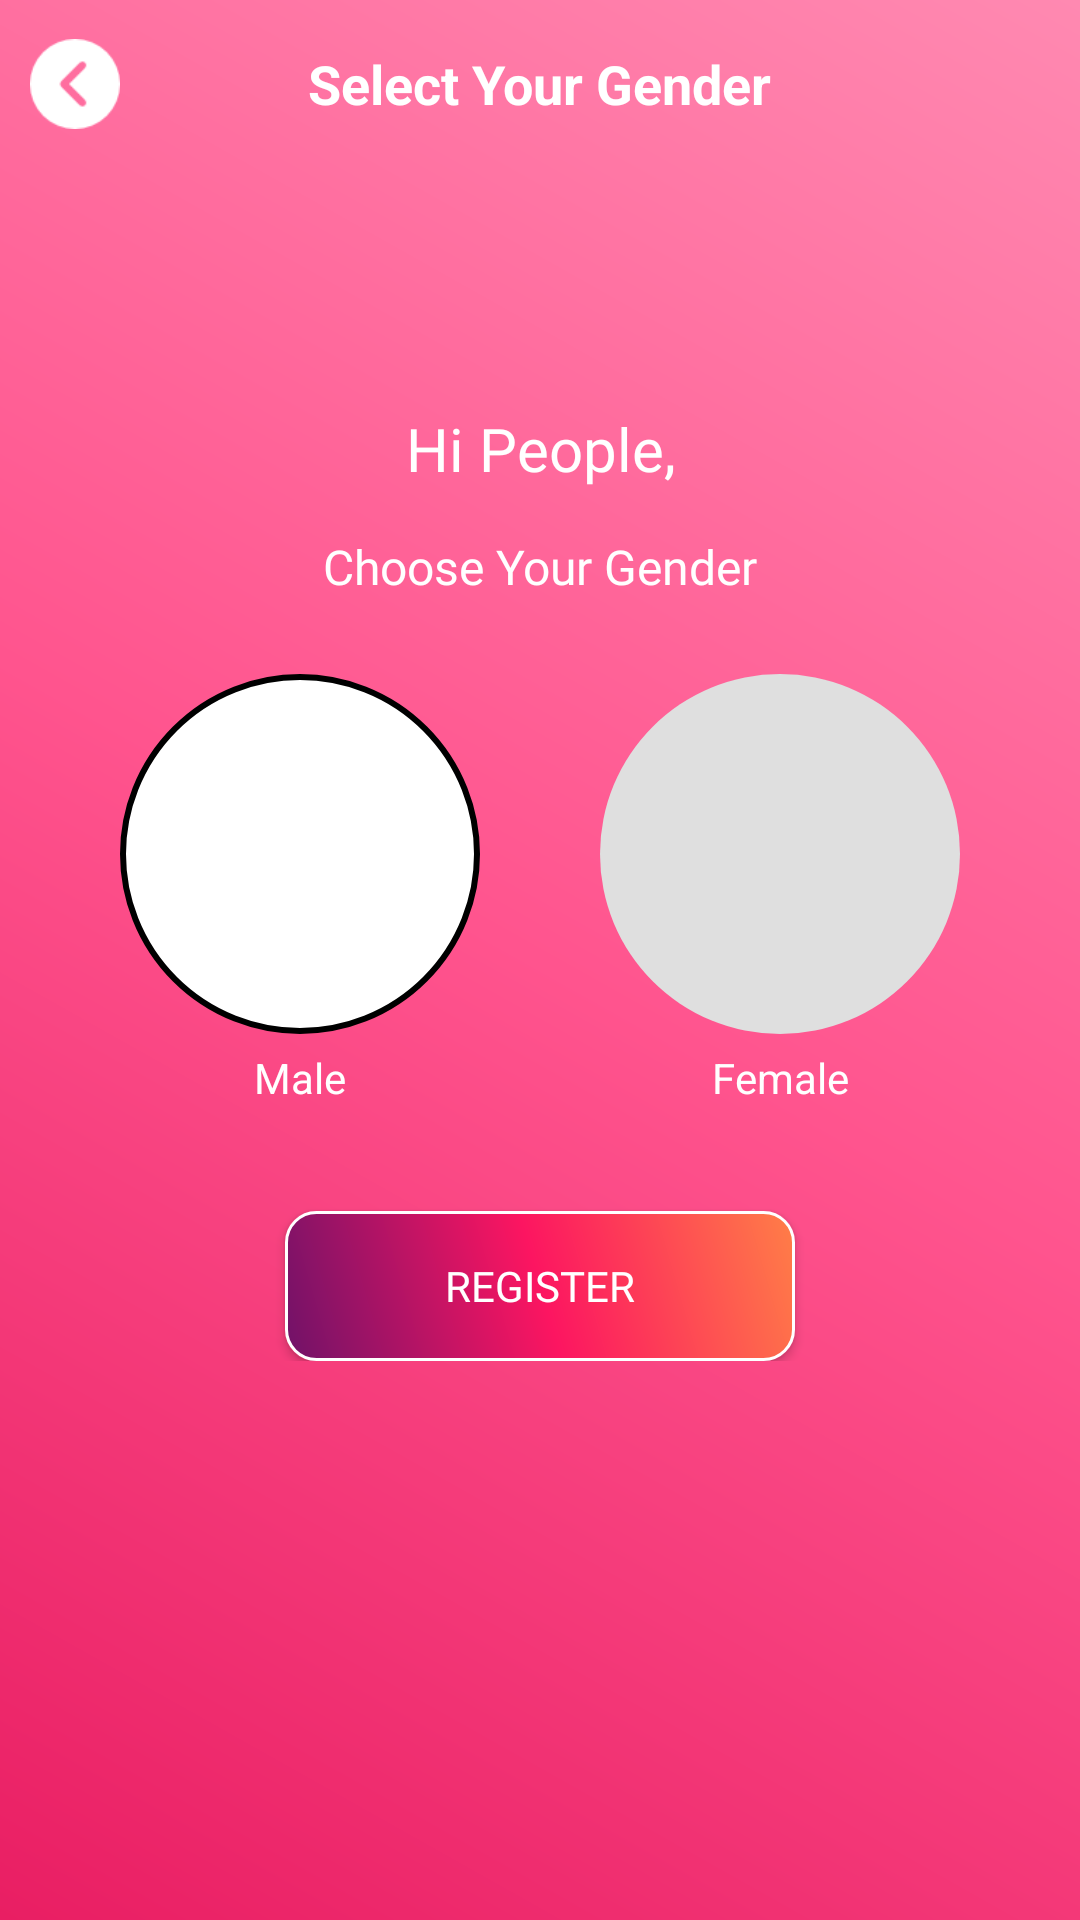

This screen was rendered from an Android layout file. Write that file and the resources it references.
<!-- AndroidManifest.xml: activity theme Theme.Design.Light.NoActionBar -->
<!-- res/layout/activity_select_gender.xml -->
<?xml version="1.0" encoding="utf-8"?>
<LinearLayout xmlns:android="http://schemas.android.com/apk/res/android"
    xmlns:app="http://schemas.android.com/apk/res-auto"
    xmlns:tools="http://schemas.android.com/tools"
    android:layout_width="match_parent"
    android:layout_height="match_parent"
    android:background="@drawable/bgpink"
    android:orientation="vertical">

    <RelativeLayout
        android:id="@+id/header"
        android:layout_width="match_parent"
        android:layout_height="?attr/actionBarSize"
       >

        <ImageView
            android:id="@+id/back"
            android:layout_width="30dp"
            android:layout_height="30dp"
            android:layout_centerVertical="true"
            android:layout_marginLeft="10dp"
            android:background="@drawable/icon_back" />

        <TextView
            android:layout_width="wrap_content"
            android:layout_height="wrap_content"
            android:layout_centerHorizontal="true"
            android:layout_centerVertical="true"
            android:text="Select Your Gender"
            android:textColor="@color/white"
            android:textSize="18sp"
            android:textStyle="bold" />



    </RelativeLayout>


    <RelativeLayout
        android:layout_width="match_parent"
        android:layout_height="match_parent">


        <LinearLayout
            android:layout_width="match_parent"
            android:layout_height="wrap_content"
            android:layout_marginLeft="20dp"
            android:layout_marginTop="80dp"
            android:layout_marginRight="20dp"
            android:orientation="vertical">

            <TextView
                android:layout_width="match_parent"
                android:layout_height="wrap_content"
                android:layout_gravity="center"
                android:gravity="center"
                android:text="Hi People,"
                android:fontFamily="@font/poppins_bold"
                android:textColor="@android:color/white"
                android:textSize="20sp" />
            <TextView
                android:layout_width="match_parent"
                android:layout_height="wrap_content"
                android:layout_gravity="center"
                android:gravity="center"
                android:layout_marginTop="15dp"
                android:fontFamily="@font/poppins_regular"
                android:text="Choose Your Gender"
                android:textColor="@android:color/white"
                android:textSize="16sp" />

            <LinearLayout
                android:layout_width="match_parent"
                android:layout_height="wrap_content"
                android:layout_gravity="center"
                android:layout_marginTop="25dp"
                android:gravity="center"
                android:orientation="horizontal"
                android:weightSum="2.0">

                <RelativeLayout
                    android:layout_width="match_parent"
                    android:layout_height="wrap_content"
                    android:layout_gravity="center"
                    android:layout_weight="1.0"
                    android:id="@+id/mainmen"
                    android:gravity="center">

                    <RelativeLayout
                        android:id="@+id/menborder"
                        android:layout_width="120dp"
                        android:layout_height="120dp"
                        android:background="@drawable/icon_male_female"
                        android:visibility="visible">

                        <ImageView
                            android:layout_width="80dp"
                            android:layout_height="80dp"
                            android:layout_centerInParent="true"
                            android:background="@drawable/man" />
                    </RelativeLayout>

                    <RelativeLayout
                        android:id="@+id/menbg"
                        android:layout_width="120dp"
                        android:layout_height="120dp"
                        android:background="@drawable/icon_circle_bg"
                        android:visibility="gone">

                        <ImageView
                            android:layout_width="80dp"
                            android:layout_height="80dp"
                            android:layout_centerInParent="true"
                            android:background="@drawable/icon_male" />

                    </RelativeLayout>

                </RelativeLayout>

                <RelativeLayout
                    android:layout_width="match_parent"
                    android:layout_height="wrap_content"
                    android:layout_gravity="center"
                    android:layout_weight="1.0"
                    android:id="@+id/mainwomen"
                    android:gravity="center">

                    <RelativeLayout
                        android:id="@+id/womenborder"
                        android:layout_width="120dp"
                        android:layout_height="120dp"
                        android:visibility="gone"
                        android:background="@drawable/icon_male_female">

                        <ImageView

                            android:layout_width="80dp"
                            android:layout_height="80dp"
                            android:layout_centerInParent="true"
                            android:background="@drawable/woman" />
                    </RelativeLayout>

                    <RelativeLayout
                        android:id="@+id/womenbg"
                        android:layout_width="120dp"
                        android:layout_height="120dp"
                        android:background="@drawable/icon_circle_bg">

                        <ImageView
                            android:layout_width="80dp"
                            android:layout_height="80dp"
                            android:layout_centerInParent="true"
                            android:background="@drawable/woman" />
                    </RelativeLayout>


                </RelativeLayout>
            </LinearLayout>
            <LinearLayout
                android:layout_width="match_parent"
                android:layout_height="wrap_content"
                android:weightSum="2.0">
                <LinearLayout
                    android:layout_width="match_parent"
                    android:layout_height="wrap_content"
                    android:layout_marginTop="5dp"
                    android:layout_weight="1.0">
                    <TextView
                        android:layout_width="match_parent"
                        android:layout_height="wrap_content"
                        android:text="Male"
                        android:textColor="@color/white"
                        android:layout_gravity="center"
                        android:gravity="center"/>
                </LinearLayout>
                <LinearLayout
                    android:layout_width="match_parent"
                    android:layout_height="wrap_content"
                    android:layout_marginTop="5dp"
                    android:layout_weight="1.0">
                    <TextView
                        android:layout_width="match_parent"
                        android:layout_height="wrap_content"
                        android:text="Female"
                        android:textColor="@color/white"
                        android:layout_gravity="center"
                        android:gravity="center"/>
                </LinearLayout>
            </LinearLayout>


            <Button
                android:id="@+id/next"
                android:layout_width="170dp"
                android:layout_height="50dp"
                android:layout_gravity="center"
                android:layout_marginTop="35dp"
                android:background="@drawable/bg_btn"
                android:text="REGISTER"


                android:fontFamily="@font/montserrat_bold"
                android:textColor="@android:color/white" />


        </LinearLayout>



    </RelativeLayout>

</LinearLayout>
<!-- resources referenced by this layout -->
<resources>
  <color name="white">#FFFFFFFF</color>
  <!-- drawable bg_btn (drawable) -->
  <shape
      xmlns:android="http://schemas.android.com/apk/res/android"
      android:shape="rectangle"   >
  
      <gradient android:startColor="#FF7E47"
          android:centerColor="#FC1561"
          android:endColor="#701268"
  
          android:angle="225"/>
  
      <stroke
          android:width="1dp"
          android:color="#ffffff" >
      </stroke>
  
      <padding
          android:left="5dp"
          android:top="5dp"
          android:right="5dp"
          android:bottom="5dp"    >
      </padding>
  
      <corners
          android:radius="10dp"   >
      </corners>
  
  </shape>
  <!-- drawable bgpink (drawable) -->
  <shape xmlns:android="http://schemas.android.com/apk/res/android">
      <gradient android:startColor="#FF89B1"
          android:centerColor="#FF548E"
          android:endColor="#E91E63"
          android:angle="225"/>
  </shape>
  <!-- drawable icon_back: png bitmap (drawable, 2372 bytes) -->
  <!-- drawable icon_circle_bg (drawable) -->
  <shape xmlns:android="http://schemas.android.com/apk/res/android">
      <corners android:radius="60dp"/>
      <solid android:color="#DFDFDF"/>
      <size android:width="120dp"
          android:height="120dp"/>
  
  </shape>
  <!-- drawable icon_male: png bitmap (drawable, 3664 bytes) -->
  <!-- drawable icon_male_female (drawable) -->
  <shape xmlns:android="http://schemas.android.com/apk/res/android">
      <corners android:radius="60dp"/>
      <solid android:color="@color/white"/>
      <stroke android:color="@color/black"
          android:width="2dp"/>
      <size android:width="120dp"
          android:height="120dp"/>
  
  </shape>
  <color name="black">#FF000000</color>
</resources>
